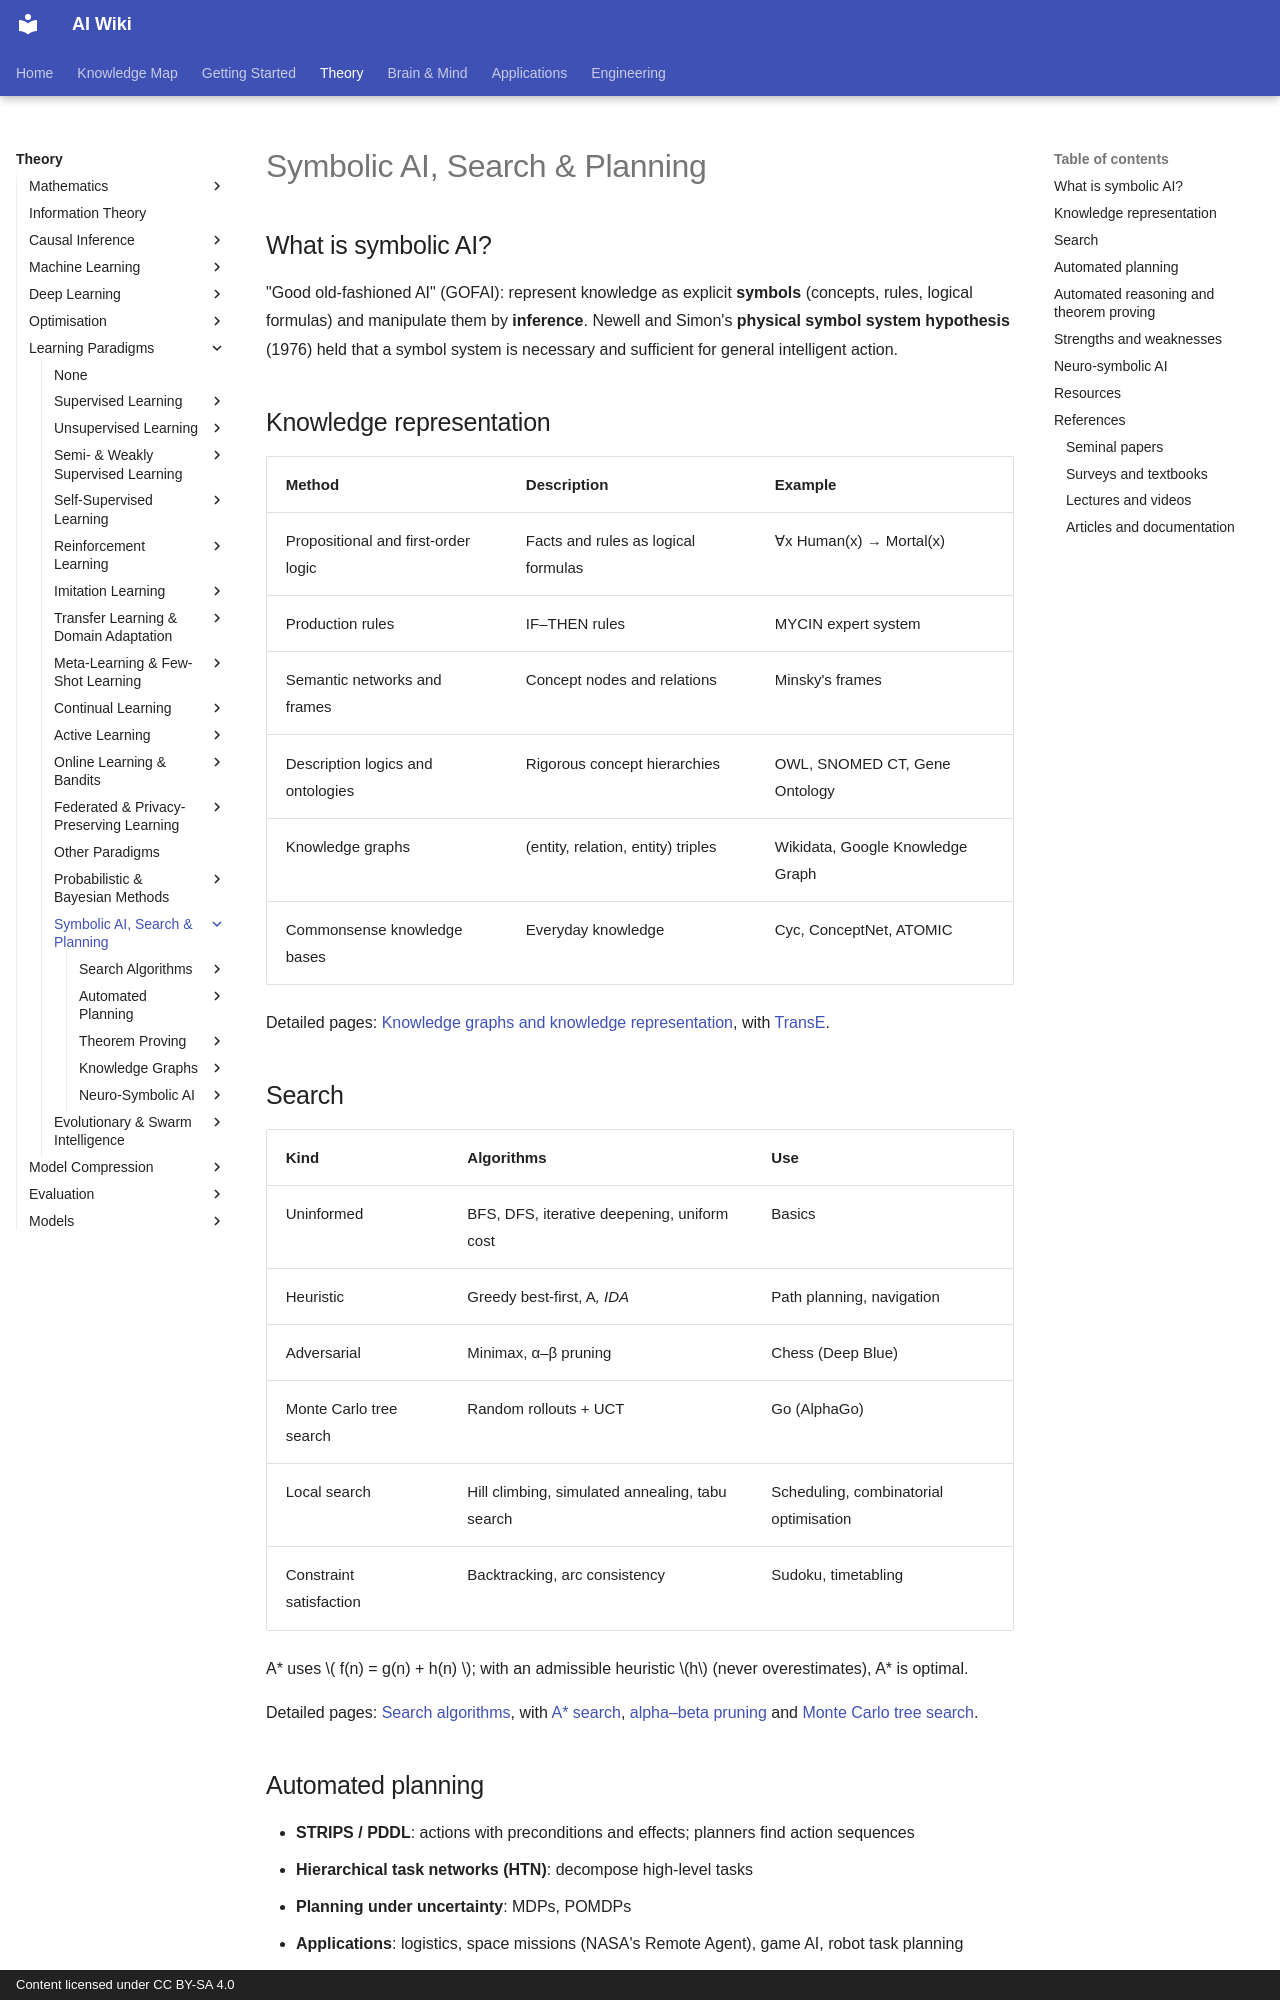

repository: zi-yue-1129/ai-wiki · page: theory/paradigms/symbolic-ai/index.html · generator: mkdocs · copyright: Content licensed under CC BY-SA 4.0

---
related:
- brain-mind/cognitive-architectures
- brain-mind/psychology
- theory/models/agents
- applications/science
---

# Symbolic AI, Search & Planning

## What is symbolic AI?

"Good old-fashioned AI" (GOFAI): represent knowledge as explicit **symbols** (concepts, rules, logical formulas) and manipulate them by **inference**. Newell and Simon's **physical symbol system hypothesis** (1976) held that a symbol system is necessary and sufficient for general intelligent action.

## Knowledge representation

| Method | Description | Example |
|---|---|---|
| Propositional and first-order logic | Facts and rules as logical formulas | ∀x Human(x) → Mortal(x) |
| Production rules | IF–THEN rules | MYCIN expert system |
| Semantic networks and frames | Concept nodes and relations | Minsky's frames |
| Description logics and ontologies | Rigorous concept hierarchies | OWL, SNOMED CT, Gene Ontology |
| Knowledge graphs | (entity, relation, entity) triples | Wikidata, Google Knowledge Graph |
| Commonsense knowledge bases | Everyday knowledge | Cyc, ConceptNet, ATOMIC |

Detailed pages: [Knowledge graphs and knowledge representation](knowledge-graphs/index.md), with [TransE](knowledge-graphs/transe.md).

## Search

| Kind | Algorithms | Use |
|---|---|---|
| Uninformed | BFS, DFS, iterative deepening, uniform cost | Basics |
| Heuristic | Greedy best-first, A*, IDA* | Path planning, navigation |
| Adversarial | Minimax, α–β pruning | Chess (Deep Blue) |
| Monte Carlo tree search | Random rollouts + UCT | Go (AlphaGo) |
| Local search | Hill climbing, simulated annealing, tabu search | Scheduling, combinatorial optimisation |
| Constraint satisfaction | Backtracking, arc consistency | Sudoku, timetabling |

A* uses \( f(n) = g(n) + h(n) \); with an admissible heuristic \(h\) (never overestimates), A* is optimal.

Detailed pages: [Search algorithms](search/index.md), with [A\* search](search/a-star.md), [alpha–beta pruning](search/alpha-beta-pruning.md) and [Monte Carlo tree search](search/monte-carlo-tree-search.md).

## Automated planning

- **STRIPS / PDDL**: actions with preconditions and effects; planners find action sequences
- **Hierarchical task networks (HTN)**: decompose high-level tasks
- **Planning under uncertainty**: MDPs, POMDPs
- **Applications**: logistics, space missions (NASA's Remote Agent), game AI, robot task planning

Detailed pages: [Automated planning](planning/index.md), with [STRIPS](planning/strips.md) and [GraphPlan](planning/graphplan.md).
